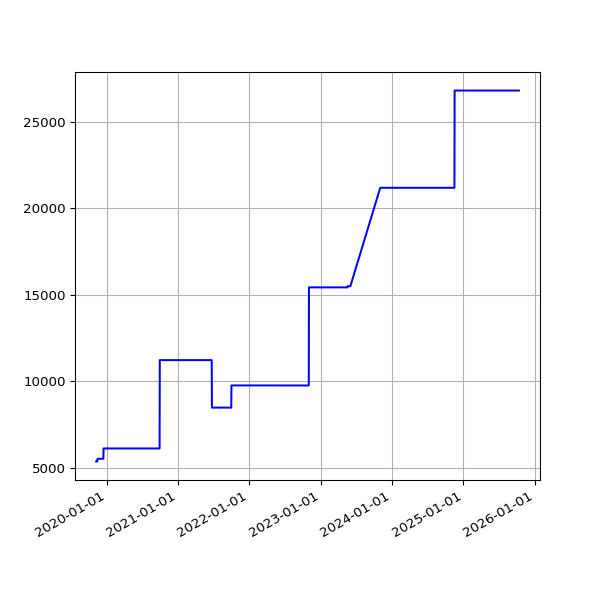

Source data for this figure (header and first rows):
date, value
2019-11-08 17:07:31 +0000, 5371
2019-11-09 21:02:42 +0000, 5371
2019-11-10 22:54:59 +0000, 5371
2019-11-12 17:35:10 +0000, 5371
2019-11-13 16:56:25 +0000, 5371
2019-11-14 16:58:07 +0000, 5371
2019-11-15 17:53:39 +0000, 5526
2019-11-16 21:29:05 +0000, 5526
2019-11-17 21:36:16 +0000, 5526
2019-11-18 16:07:32 +0000, 5526
2019-11-19 17:14:40 +0000, 5526
2019-11-20 17:22:49 +0000, 5526
2019-11-21 18:02:58 +0000, 5526
2019-11-22 17:52:19 +0000, 5526
2019-11-23 23:26:43 +0000, 5526
2019-11-24 21:53:13 +0000, 5526
2019-11-25 16:33:18 +0000, 5526
2019-11-26 16:14:28 +0000, 5526
2019-11-27 16:52:45 +0000, 5526
2019-11-28 16:13:07 +0000, 5526
2019-11-29 17:40:38 +0000, 5526
2019-11-30 21:39:40 +0000, 5526
2019-12-01 21:56:16 +0000, 5526
2019-12-02 17:24:15 +0000, 5526
2019-12-03 17:16:21 +0000, 5526
2019-12-04 17:03:16 +0000, 5526
2019-12-05 16:34:28 +0000, 5526
2019-12-06 16:36:23 +0000, 5526
2019-12-07 18:40:57 +0000, 5526
2019-12-08 17:53:08 +0000, 5526
2019-12-09 16:29:52 +0000, 5526
2019-12-10 17:18:16 +0000, 5526
2019-12-11 16:57:32 +0000, 5526
2019-12-12 16:31:11 +0000, 5526
2019-12-13 16:50:16 +0000, 5526
2019-12-14 18:36:31 +0000, 5526
2019-12-15 17:55:28 +0000, 5526
2019-12-16 16:51:46 +0000, 6123
2019-12-17 16:45:52 +0000, 6123
2019-12-18 16:56:55 +0000, 6123
2019-12-19 16:57:09 +0000, 6123
2019-12-20 17:14:51 +0000, 6123
2019-12-21 16:44:47 +0000, 6123
2019-12-22 16:50:14 +0000, 6123
2019-12-23 16:54:49 +0000, 6123
2019-12-24 16:52:09 +0000, 6123
2019-12-25 16:41:58 +0000, 6123
2019-12-26 17:07:04 +0000, 6123
2019-12-27 16:43:40 +0000, 6123
2019-12-28 16:47:43 +0000, 6123
2019-12-29 17:19:36 +0000, 6123
2019-12-30 16:40:30 +0000, 6123
2019-12-31 16:10:30 +0000, 6123
2020-01-01 17:07:57 +0000, 6123
2020-01-02 16:33:23 +0000, 6123
2020-01-03 16:02:19 +0000, 6123
2020-01-04 17:04:28 +0000, 6123
2020-01-05 17:28:22 +0000, 6123
2020-01-06 16:08:05 +0000, 6123
2020-01-07 16:03:08 +0000, 6123
... 1,612 more rows
